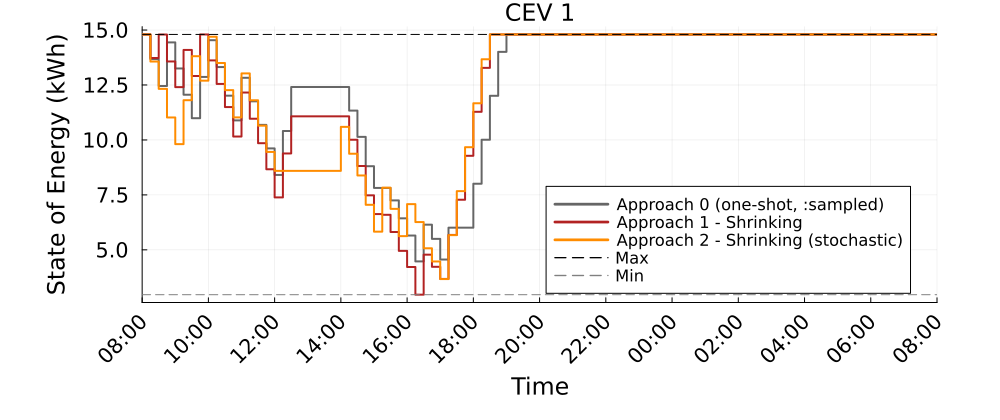

The file beside this chart, header and first rows:
Time_Period, CEV_1_A0_kWh, CEV_1_A1S_kWh, CEV_1_A2S_kWh
1, 14.8, 14.8, 14.8
2, 13.68, 13.73, 13.57
3, 12.45, 14.79, 12.33
4, 14.44, 13.57, 11.02
5, 13.25, 12.4, 9.809
6, 12.06, 14.1, 11.81
7, 10.99, 12.91, 13.81
8, 12.87, 14.8, 12.7
9, 14.54, 13.62, 14.7
10, 13.32, 12.55, 13.5
11, 12.01, 11.5, 12.27
12, 10.89, 10.16, 11.03
13, 12.83, 12.16, 13.03
14, 11.76, 10.96, 11.8
15, 10.69, 9.852, 10.65
16, 9.614, 8.666, 9.454
17, 8.407, 7.386, 8.595
18, 10.41, 9.386, 8.595
19, 12.41, 11.07, 8.595
20, 12.41, 11.07, 8.595
21, 12.41, 11.07, 8.595
22, 12.41, 11.07, 8.595
23, 12.41, 11.07, 8.595
24, 12.41, 11.07, 8.595
25, 12.41, 11.07, 10.59
26, 11.33, 10.01, 9.372
27, 10.14, 8.814, 8.385
28, 8.806, 7.48, 7.05
29, 7.818, 6.629, 5.828
30, 7.818, 6.596, 7.828
31, 7.251, 5.812, 6.866
32, 6.434, 4.953, 5.625
33, 5.651, 4.219, 7.081
34, 4.473, 2.96, 6.265
35, 6.145, 4.78, 5.071
36, 5.5, 4.229, 4.471
37, 4.559, 3.678, 3.67
38, 6.009, 5.678, 5.67
39, 6.009, 7.28, 7.67
40, 6.009, 9.28, 9.67
41, 8.009, 11.28, 11.67
42, 10.01, 13.28, 13.67
43, 12.01, 14.8, 14.8
44, 14.01, 14.8, 14.8
45, 14.8, 14.8, 14.8
46, 14.8, 14.8, 14.8
47, 14.8, 14.8, 14.8
48, 14.8, 14.8, 14.8
49, 14.8, 14.8, 14.8
50, 14.8, 14.8, 14.8
51, 14.8, 14.8, 14.8
52, 14.8, 14.8, 14.8
53, 14.8, 14.8, 14.8
54, 14.8, 14.8, 14.8
55, 14.8, 14.8, 14.8
56, 14.8, 14.8, 14.8
57, 14.8, 14.8, 14.8
58, 14.8, 14.8, 14.8
59, 14.8, 14.8, 14.8
60, 14.8, 14.8, 14.8
... 37 more rows
